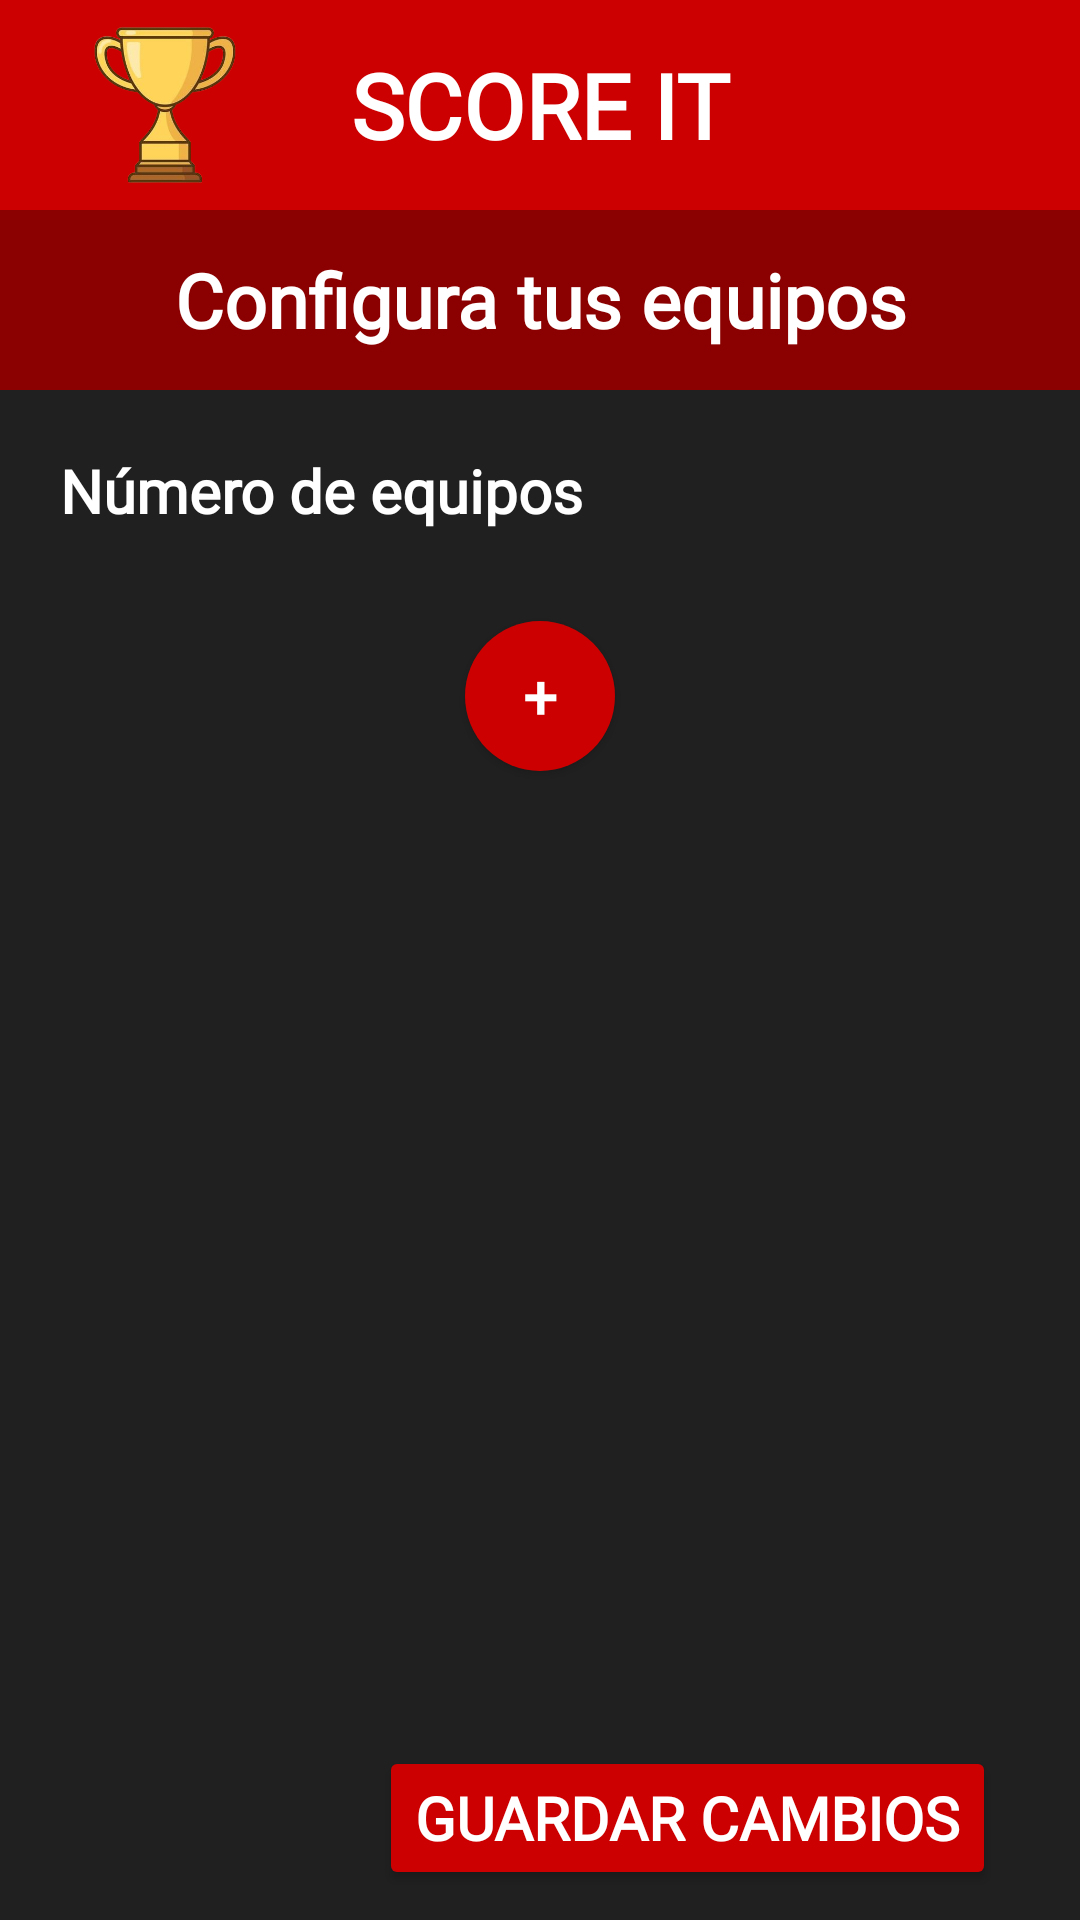

Layout XML and referenced resources for this Android screen:
<!-- AndroidManifest.xml: application theme Theme.SCOREIT -->
<!-- res/layout/activity_definir_equipos.xml -->
<?xml version="1.0" encoding="utf-8"?>
<androidx.constraintlayout.widget.ConstraintLayout xmlns:android="http://schemas.android.com/apk/res/android"
    xmlns:app="http://schemas.android.com/apk/res-auto"
    xmlns:tools="http://schemas.android.com/tools"
    android:id="@+id/main"
    android:layout_width="match_parent"
    android:layout_height="match_parent"
    tools:context=".ActivityDefinirEquipos"
    style="@style/Background">

    <include layout="@layout/encabezado" />

    <TextView
        android:id="@+id/nombre_dentro_del_campeonato"
        android:layout_width="match_parent"
        android:layout_height="60dp"
        app:layout_constraintTop_toBottomOf="@+id/encabezado_principal_rojo"
        android:background="@color/DarkRed"
        android:text="@string/configura_tus_equipos"
        android:gravity="center"
        style="@style/TextoIndicadorDePantalla"
        />

    <TextView
        android:id="@+id/cantidad_de_equipos_text"
        android:layout_width="match_parent"
        android:layout_height="wrap_content"
        android:text="@string/numero_de_equipos"
        app:layout_constraintTop_toBottomOf="@id/nombre_dentro_del_campeonato"
        app:layout_constraintStart_toStartOf="parent"
        android:layout_margin="20dp"
        android:maxLines="2"
        style="@style/TextoNormal"
        />

    <android.widget.Button
        android:id="@+id/boton_anadir_equipo"
        android:layout_width="50dp"
        android:layout_height="50dp"
        android:layout_marginTop="30dp"
        android:background="@drawable/fondo_para_botones_mas_redondos_score_it"
        android:text="@string/anadir_el_logo_boton"
        app:layout_constraintEnd_toEndOf="parent"
        app:layout_constraintStart_toStartOf="parent"
        app:layout_constraintTop_toBottomOf="@+id/cantidad_de_equipos_text"
        style="@style/TextoNormal"
        />

    <androidx.recyclerview.widget.RecyclerView
        android:id="@+id/recyclerCantidadDeEquipos"
        android:layout_width="0dp"
        android:layout_height="0dp"
        app:layout_constraintStart_toStartOf="@id/guideline_margen_izquierda"
        app:layout_constraintEnd_toEndOf="@id/guideline_margen_derecha"
        app:layout_constraintTop_toBottomOf="@id/boton_anadir_equipo"
        app:layout_constraintBottom_toTopOf="@id/boton_guardar_cambios"
        android:layout_marginTop="20dp"
        />

    <Button
        android:id="@+id/boton_guardar_cambios"
        android:layout_width="0dp"
        android:layout_height="wrap_content"
        android:backgroundTint="@color/CommonRed"
        android:text="@string/guardar_cambios"
        android:layout_margin="10dp"
        app:layout_constraintBottom_toBottomOf="parent"
        app:layout_constraintEnd_toEndOf="@id/guideline_margen_derecha"
        style="@style/TextoNormal"
        />

    <androidx.constraintlayout.widget.Guideline
        android:id="@+id/guideline_margen_izquierda"
        android:layout_width="wrap_content"
        android:layout_height="0dp"
        android:orientation="vertical"
        app:layout_constraintGuide_percent="0.05" />

    <androidx.constraintlayout.widget.Guideline
        android:id="@+id/guideline_margen_derecha"
        android:layout_width="wrap_content"
        android:layout_height="0dp"
        android:orientation="vertical"
        app:layout_constraintGuide_percent="0.95" />


</androidx.constraintlayout.widget.ConstraintLayout>
<!-- res/layout/encabezado.xml (included above) -->
<?xml version="1.0" encoding="utf-8"?>
<androidx.constraintlayout.widget.ConstraintLayout
    xmlns:android="http://schemas.android.com/apk/res/android"
    xmlns:app="http://schemas.android.com/apk/res-auto"
    android:id="@+id/encabezado_principal_rojo"
    android:layout_width="match_parent"
    android:layout_height="0dp"
    app:layout_constraintTop_toTopOf="parent"
    app:layout_constraintBottom_toTopOf="@id/guideline_margen_top"
    android:background="@color/CommonRed">

    <TextView
        android:layout_width="match_parent"
        android:layout_height="match_parent"
        app:layout_constraintTop_toTopOf="parent"
        style="@style/TituloDeLaApp"
        />

    <ImageView
        android:id="@+id/copa_score_it"
        android:layout_width="70dp"
        android:layout_height="70dp"
        app:layout_constraintTop_toTopOf="@+id/encabezado_principal_rojo"
        app:layout_constraintBottom_toBottomOf="@+id/encabezado_principal_rojo"
        app:layout_constraintStart_toStartOf="@+id/encabezado_principal_rojo"
        android:layout_marginStart="20dp"
        android:src="@drawable/score_it_coup"
        android:elevation="2dp"
        android:contentDescription="@string/Icono_la_app"
        />

    <android.widget.Button
        android:id="@+id/boton_de_usuario"
        android:layout_width="60dp"
        android:layout_height="60dp"
        app:layout_constraintTop_toTopOf="@+id/encabezado_principal_rojo"
        app:layout_constraintBottom_toBottomOf="@+id/encabezado_principal_rojo"
        app:layout_constraintEnd_toEndOf="@+id/encabezado_principal_rojo"
        android:layout_marginEnd="20dp"
        android:background="@drawable/user_icon"
        android:backgroundTint="@color/White"
        android:elevation="2dp"
        android:contentDescription="@string/pasar_a_la_pantalla_de_usuario"
        />

</androidx.constraintlayout.widget.ConstraintLayout>
<!-- resources referenced by this layout -->
<resources>
  <color name="CommonRed">#CC0000</color>
  <color name="DarkRed">#8B0000</color>
  <color name="White">#FFFFFF</color>
  <!-- drawable fondo_para_botones_mas_redondos_score_it (drawable) -->
  <shape xmlns:android="http://schemas.android.com/apk/res/android">
      <solid android:color="@color/CommonRed" />
  
      <corners android:radius="300dp" />
  
  
      <padding
          android:left="4dp"
          android:top="4dp"
          android:right="4dp"
          android:bottom="4dp" />
  </shape>
  <!-- drawable score_it_coup: png bitmap (drawable, 72887 bytes) -->
  <string name="Icono_la_app">Icono de la app\n</string>
  <string name="anadir_el_logo_boton">+</string>
  <string name="configura_tus_equipos">Configura tus equipos</string>
  <string name="guardar_cambios">Guardar cambios</string>
  <string name="numero_de_equipos">Número de equipos</string>
  <string name="pasar_a_la_pantalla_de_usuario">Pasar a la pantalla de usuario\n</string>
  <style name="Background">
          <item name="android:background">@color/DarkestGray</item>
          <item name="android:layout_width">match_parent</item>
          <item name="android:layout_height">match_parent</item>
      </style>
  <style name="TextoIndicadorDePantalla" parent="TextoGenerico">
          <item name="android:textSize">25sp</item>
      </style>
  <style name="TextoNormal" parent="TextoGenerico">
          <item name="android:textSize">20sp</item>
      </style>
  <style name="TituloDeLaApp" parent="TextoGenerico">
          <item name="android:text">@string/app_name</item>
          <item name="android:textSize">30sp</item>
          <item name="android:gravity">center</item>
      </style>
  <style name="Theme.SCOREIT" parent="Base.Theme.SCOREIT" />
  <color name="DarkestGray">#202020</color>
  <style name="TextoGenerico">
          <item name="android:textColor">@color/White</item>
          <item name="android:textStyle">bold</item>
          <item name="android:fontFamily">@font/score_it</item>
      </style>
  <string name="app_name">SCORE IT</string>
  <style name="Base.Theme.SCOREIT" parent="Theme.Material3.DayNight.NoActionBar">
          
          
      </style>
</resources>
